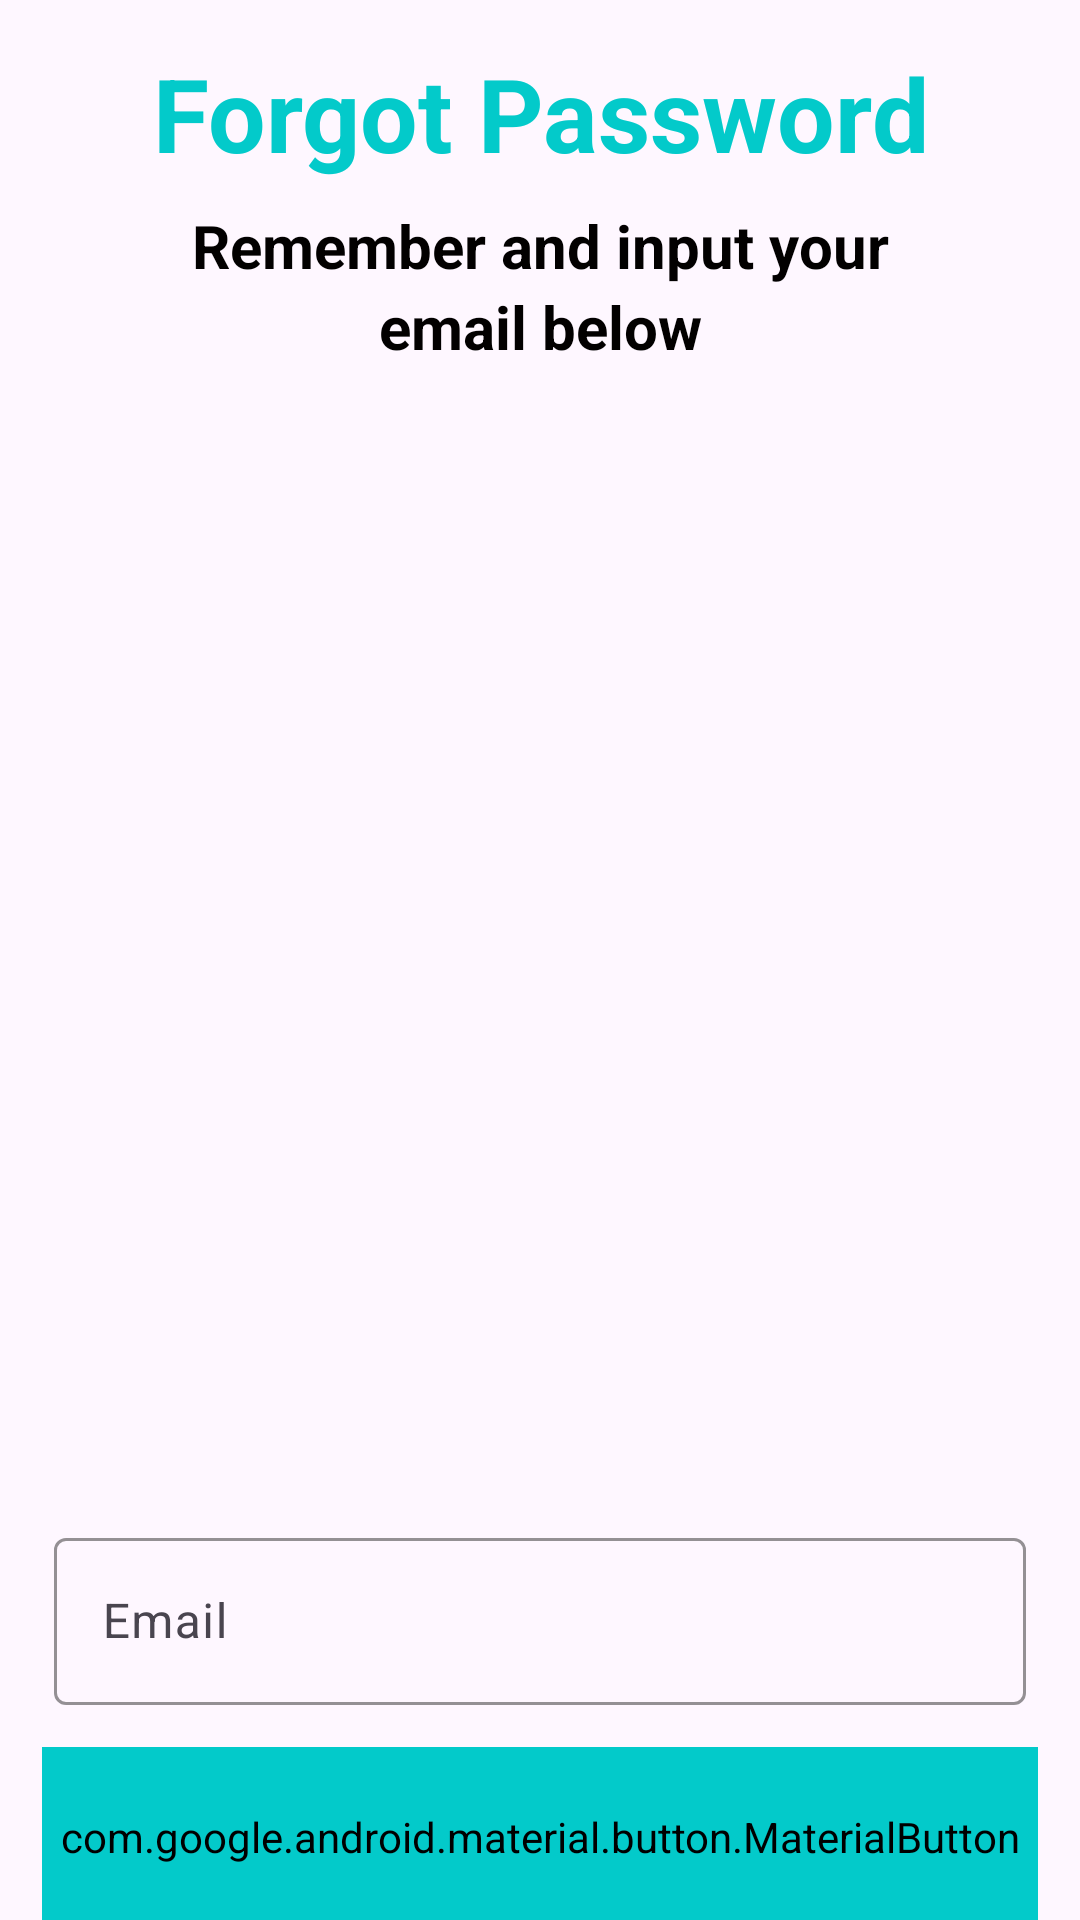

Write the Android layout XML for this screen, with the resource values it uses.
<!-- AndroidManifest.xml: application theme Theme.AddPrescription -->
<!-- res/layout/activity_forget_password.xml -->
<?xml version="1.0" encoding="utf-8"?>
<androidx.constraintlayout.widget.ConstraintLayout xmlns:android="http://schemas.android.com/apk/res/android"
    xmlns:app="http://schemas.android.com/apk/res-auto"
    xmlns:tools="http://schemas.android.com/tools"
    android:id="@+id/main"
    android:layout_width="match_parent"
    android:layout_height="match_parent"
    tools:context=".ui.LoginSignupForget.ForgetPassword">

    <com.google.android.material.textview.MaterialTextView
        android:id="@+id/tv_login"
        android:layout_width="match_parent"
        android:layout_height="wrap_content"
        android:layout_marginTop="15dp"
        android:gravity="center_horizontal"
        android:text="Forgot Password"
        android:textColor="#03CACA"
        android:textSize="34sp"
        android:textStyle="bold"
        app:layout_constraintEnd_toEndOf="parent"
        app:layout_constraintStart_toStartOf="parent"
        app:layout_constraintTop_toTopOf="parent" />

    <com.google.android.material.textview.MaterialTextView
        android:id="@+id/tv_login_title"
        android:layout_width="match_parent"
        android:layout_height="wrap_content"
        android:layout_marginTop="8dp"
        android:gravity="center_horizontal"
        android:text="Remember and input your"
        android:textColor="#020000"
        android:textSize="20sp"
        android:textStyle="bold"
        app:layout_constraintEnd_toEndOf="parent"
        app:layout_constraintStart_toStartOf="@id/tv_login"
        app:layout_constraintTop_toBottomOf="@id/tv_login" />

    <com.google.android.material.textview.MaterialTextView
        android:id="@+id/tv_login_sub_title"
        android:layout_width="match_parent"
        android:layout_height="wrap_content"
        android:gravity="center_horizontal"
        android:text="email below"
        android:textColor="#020000"
        android:textSize="20sp"
        android:textStyle="bold"
        app:layout_constraintEnd_toEndOf="parent"
        app:layout_constraintStart_toStartOf="@id/tv_login_title"
        app:layout_constraintTop_toBottomOf="@id/tv_login_title" />

    <com.google.android.material.imageview.ShapeableImageView
        android:id="@+id/iv_grapich"
        android:layout_width="wrap_content"
        android:layout_height="300dp"
        android:layout_marginTop="15dp"
        android:src="@drawable/password"
        app:layout_constraintEnd_toEndOf="@id/tv_login_sub_title"
        app:layout_constraintStart_toStartOf="@id/tv_login_sub_title"
        app:layout_constraintTop_toBottomOf="@id/tv_login_sub_title" />


    <com.google.android.material.textfield.TextInputLayout
        android:id="@+id/ti_email"
        android:layout_width="match_parent"
        android:layout_height="wrap_content"
        android:layout_marginStart="18dp"
        android:layout_marginTop="70dp"
        android:layout_marginEnd="18dp"
        android:hint="Email"
        app:boxStrokeColor="@color/color_primary"
        app:layout_constraintTop_toBottomOf="@id/iv_grapich"
        app:layout_constraintStart_toStartOf="@id/iv_grapich"
        app:layout_constraintEnd_toEndOf="@id/iv_grapich"
        >
        <com.google.android.material.textfield.TextInputEditText
            android:id="@+id/et_email"
            android:layout_width="match_parent"
            android:layout_height="wrap_content"
            />
    </com.google.android.material.textfield.TextInputLayout>






















    <ProgressBar
        android:id="@+id/progress_bar"
        android:visibility="gone"
        android:layout_width="wrap_content"
        android:layout_height="wrap_content"
        app:layout_constraintTop_toBottomOf="@id/ti_email"
        app:layout_constraintStart_toStartOf="@id/ti_email"
        app:layout_constraintEnd_toEndOf="@id/ti_email"
        />


    <com.google.android.material.button.MaterialButton
        android:id="@+id/btn_sing_in"
        android:layout_width="match_parent"
        android:layout_height="60dp"
        android:layout_margin="14dp"
        android:backgroundTint="#03CACA"
        android:text="Password Reset"
        android:textAllCaps="false"
        android:textColor="@color/white"
        android:textSize="20sp"
        app:layout_constraintEnd_toEndOf="@id/progress_bar"
        app:layout_constraintStart_toStartOf="@id/progress_bar"
        app:layout_constraintTop_toBottomOf="@id/progress_bar"
        app:shapeAppearance="@id/ti_password" />

</androidx.constraintlayout.widget.ConstraintLayout>
<!-- resources referenced by this layout -->
<resources>
  <color name="color_primary">#03CACA</color>
  <color name="white">#FFFFFFFF</color>
  <style name="Theme.AddPrescription" parent="Base.Theme.AddPrescription" />
  <style name="Base.Theme.AddPrescription" parent="Theme.Material3.DayNight.NoActionBar">
          
          
      </style>
</resources>
